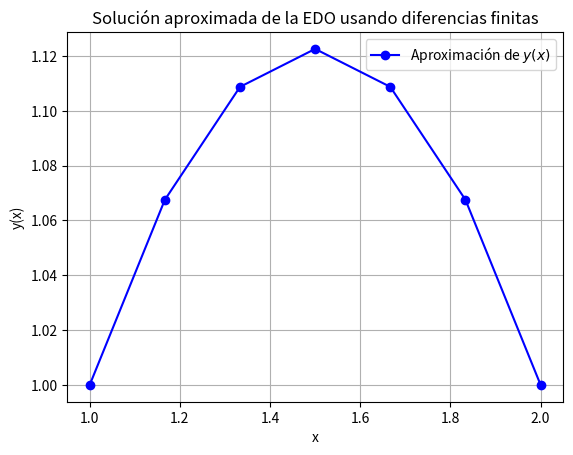

Python code for this plot:
import numpy as np
import matplotlib.pyplot as plt
from scipy.linalg import solve

# Parámetros del problema
a, b = 1.0, 2.0  # límites de x
h = np.pi / 20  # paso
N = int((b - a) / h)  # número de puntos en la malla

# Discretización de la malla de x
x = np.linspace(a, b, N + 1)

# Sistema de ecuaciones lineales para diferencias finitas
A = np.zeros((N + 1, N + 1))
B = np.zeros(N + 1)

# Condiciones de frontera
A[0, 0] = 1  # y(0) = 1
B[0] = 1
A[-1, -1] = 1  # y(π/4) = 1
B[-1] = 1

# Llenado de la matriz A y el vector B para el sistema de ecuaciones
for i in range(1, N):
    A[i, i - 1] = 1 / h**2
    A[i, i] = -2 / h**2 + 1
    A[i, i + 1] = 1 / h**2
    B[i] = 0  # lado derecho es 0 debido a la ecuación y'' + y = 0

# Resolución del sistema de ecuaciones
y = solve(A, B)

# Imprimir resultados en la consola
for xi, yi in zip(x, y):
    print(f"x = {xi:.5f}, y(x) = {yi:.5f}")

# Gráfica de la solución
plt.plot(x, y, marker='o', color='b', label='Aproximación de $y(x)$')
plt.xlabel('x')
plt.ylabel('y(x)')
plt.title('Solución aproximada de la EDO usando diferencias finitas')
plt.grid(True)
plt.legend()
plt.show()